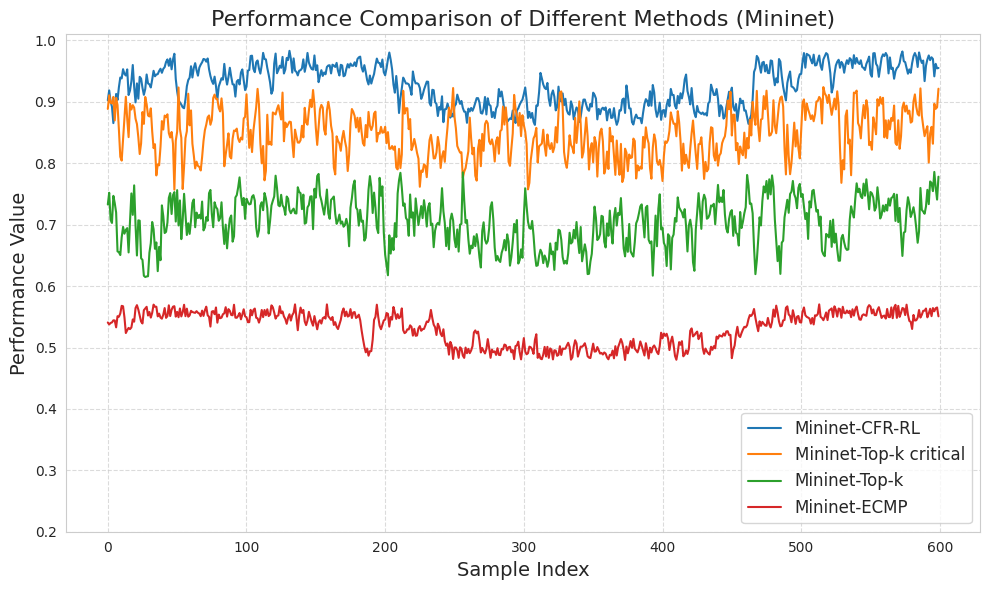
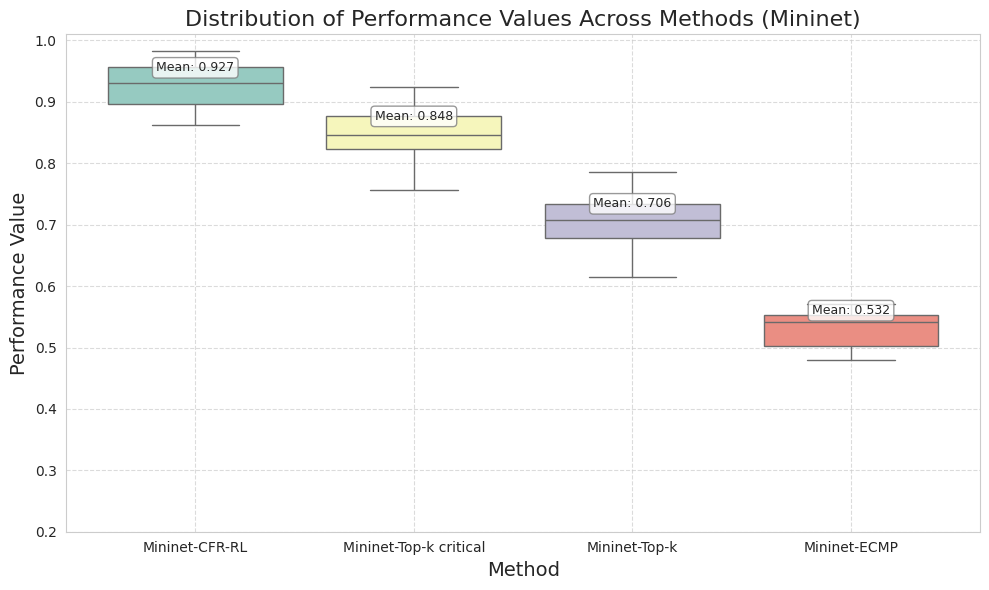

Reproduce these figures in Python, in order.
import time
import numpy as np
import pandas as pd
import matplotlib.pyplot as plt
import seaborn as sns

# Set seed for reproducibility
np.random.seed(int(time.time()))
# np.random.seed(312)

def generate_ar_data(methods, num_samples=600):
    """
    Generate synthetic AR(1) data for different methods.
    
    Args:
        methods: Dictionary of methods with their parameters
        num_samples: Number of samples to generate
        
    Returns:
        DataFrame containing generated data for all methods
    """
    # Generate data for each method
    data = {}
    for method, params in methods.items():
        target_mean = params['mean']
        target_std = params['std']
        phi = params['phi']  # Get method-specific phi

        # Calculate AR parameters to maintain target mean and std
        c = target_mean * (1 - phi)
        innovation_var = target_std ** 2 * (1 - phi ** 2)
        innovation_std = np.sqrt(innovation_var)

        # Generate the AR(1) process
        ar_series = np.zeros(num_samples)
        ar_series[0] = np.clip(np.random.normal(target_mean, target_std), 0, 1.0)  # Start below 1.0

        # 修改 AR 过程来增加真实性
        for t in range(1, num_samples):
            # 正常 AR 过程
            next_val = c + phi * ar_series[t - 1] + np.random.normal(0, innovation_std)

            # 减小随机冲击的幅度和频率 (1% 概率，较小的影响)
            if np.random.random() < 0.01:
                shock = np.random.choice([-0.05, 0.05]) * np.random.random()
                next_val += shock

            # 减小周期性波动的幅度
            cycle = 0.01 * np.sin(t / 70)
            next_val += cycle

            # 确保值更接近目标平均值
            deviation = next_val - target_mean
            if abs(deviation) > 2 * target_std:
                # 如果偏离太大，向平均值拉近
                next_val = next_val - 0.5 * deviation

            # 对CFR-RL添加特殊处理，确保不会有太多1.0
            if 'CFR-RL' in method:
                # 将非常接近1.0的值稍微拉低
                if next_val > 0.99:
                    # 在0.965-0.995之间生成值，保持高性能但避免过多1.0
                    next_val = 0.965 + (0.035 * np.random.beta(5, 2))

            ar_series[t] = np.clip(next_val, 0, 1.0)

        # Clip values to [0, 1]
        ar_series = np.clip(ar_series, 0, 1)

        # Store the generated values
        data[method] = ar_series

        # Verify mean and std
        actual_mean = np.mean(data[method])
        actual_std = np.std(data[method])
        print(f"{method}: Generated mean = {actual_mean:.5f}, std = {actual_std:.5f}, phi = {phi} (Target: {target_mean}, {target_std})")

    # Create a DataFrame for easier handling
    df = pd.DataFrame(data)
    return df

def create_line_chart(df, dataset_name):
    """Create a line chart visualization for the given dataset"""
    plt.figure(figsize=(10, 6))
    sns.set_style("whitegrid")

    # Plot each method with a different color and line style
    for method in df.columns:
        plt.plot(df.index, df[method], label=method, linewidth=1.5)

    plt.title(f'Performance Comparison of Different Methods ({dataset_name})', fontsize=16)
    plt.xlabel('Sample Index', fontsize=14)
    plt.ylabel('Performance Value', fontsize=14)
    plt.legend(loc='lower right', fontsize=12)
    plt.grid(True, linestyle='--', alpha=0.7)

    # Set y-axis limits for better visualization
    plt.ylim(0.2, 1.01)

    # Save the figure
    plt.tight_layout()
    plt.savefig(f'{dataset_name.lower()}_methods_comparison.png', dpi=300)
    plt.show()

    print(f"Visualization created and saved as '{dataset_name.lower()}_methods_comparison.png'")

def create_boxplot(df, dataset_name):
    """Create a boxplot visualization for the given dataset"""
    plt.figure(figsize=(10, 6))
    sns.set_style("whitegrid")

    # Create the boxplot
    sns.boxplot(data=df, palette="Set3")

    # Add scatter points for mean values
    for i, method in enumerate(df.columns):
        plt.scatter(i, np.mean(df[method]), marker='o', color='red', s=50)

    plt.title(f'Distribution of Performance Values Across Methods ({dataset_name})', fontsize=16)
    plt.xlabel('Method', fontsize=14)
    plt.ylabel('Performance Value', fontsize=14)
    plt.grid(True, linestyle='--', alpha=0.7)

    # Set y-axis limits for better visualization
    plt.ylim(0.2, 1.01)

    # Add annotations
    for i, method in enumerate(df.columns):
        mean_val = np.mean(df[method])
        plt.annotate(f'Mean: {mean_val:.3f}', 
                    xy=(i, mean_val), 
                    xytext=(0, 10),
                    textcoords='offset points',
                    ha='center',
                    fontsize=9,
                    bbox=dict(boxstyle="round,pad=0.3", fc="white", ec="gray", alpha=0.8))

    # Save the boxplot
    plt.tight_layout()
    plt.savefig(f'{dataset_name.lower()}_methods_boxplot.png', dpi=300)
    plt.show()

    print(f"Boxplot visualization created and saved as '{dataset_name.lower()}_methods_boxplot.png'")

# Define parameters for Abilene dataset with different phi values
abilene_methods = {
    'Abilene-CFR-RL': {         'mean': 0.97473, 'std': 0.02166, 'phi': 0.85},  # Highest stability
    'Abilene-Top-k critical': { 'mean': 0.90253, 'std': 0.03971, 'phi': 0.75},
    'Abilene-Top-k': {          'mean': 0.80144, 'std': 0.04332, 'phi': 0.82},
    'Abilene-ECMP': {           'mean': 0.64341, 'std': 0.04052, 'phi': 0.85}  # More variation
}

# Define parameters for Mininet dataset with different phi values
mininet_methods = {
    'Mininet-CFR-RL': {         'mean': 0.92229, 'std': 0.02993, 'phi': 0.85},
    'Mininet-Top-k critical': { 'mean': 0.84155, 'std': 0.04241, 'phi': 0.70},  # Higher std, lower phi
    'Mininet-Top-k': {          'mean': 0.69841, 'std': 0.04389, 'phi': 0.75},
    'Mininet-ECMP': {           'mean': 0.52498, 'std': 0.02266, 'phi': 0.87}  # Low std, high phi
}

# # Generate data for Abilene dataset
# print("Generating data for Abilene dataset...")
# abilene_df = generate_ar_data(abilene_methods)
# abilene_df.to_csv('abilene_methods_data.csv', index=False)
# print("Data generation complete for Abilene. Data saved to 'abilene_methods_data.csv'")
#
# # Create visualizations for Abilene dataset
# print("\nCreating visualizations for Abilene dataset...")
# create_line_chart(abilene_df, "Abilene")
# create_boxplot(abilene_df, "Abilene")

# Generate data for Mininet dataset
print("\nGenerating data for Mininet dataset...")
mininet_df = generate_ar_data(mininet_methods)
mininet_df.to_csv('mininet_methods_data.csv', index=False)
print("Data generation complete for Mininet. Data saved to 'mininet_methods_data.csv'")

# Create visualizations for Mininet dataset
print("\nCreating visualizations for Mininet dataset...")
create_line_chart(mininet_df, "Mininet")
create_boxplot(mininet_df, "Mininet")
